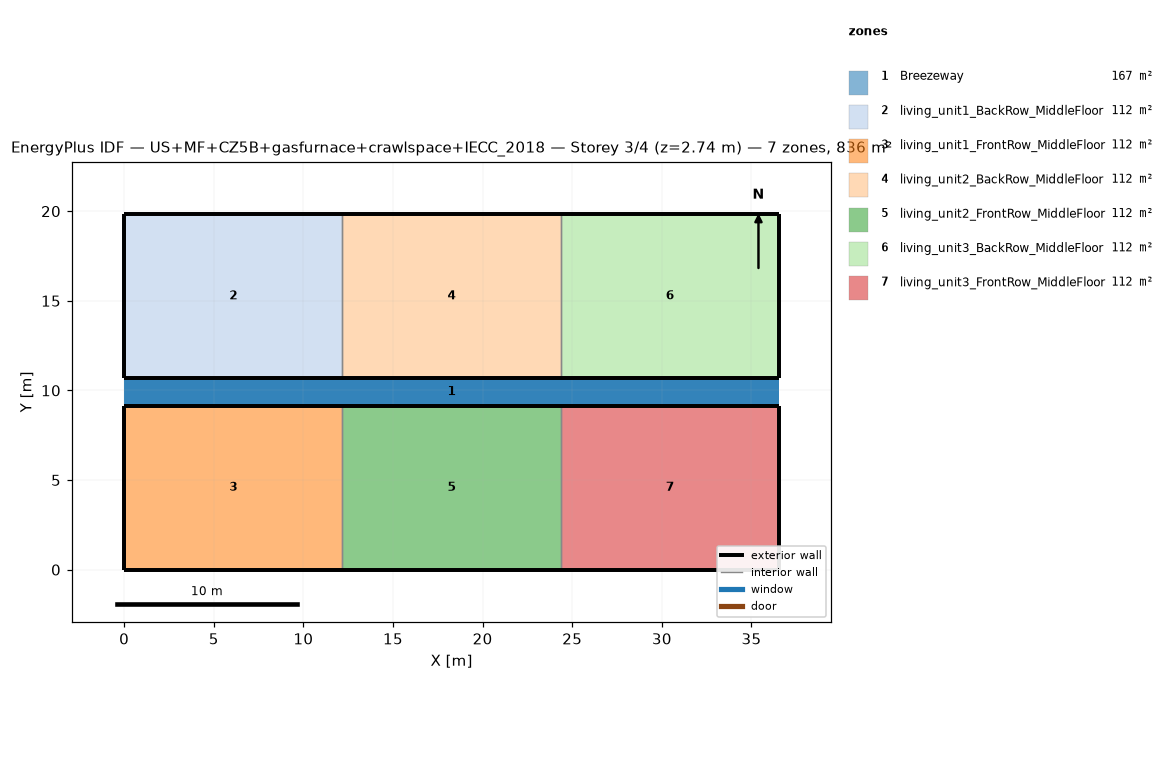
=== STOREY PLAN SPEC (per zone: floor XY polygon, exterior-wall plan segments, windows/doors) ===
zone 1: Breezeway  (167.0 m²)
  floor: (36.54, 9.16) (0.00, 9.16) (0.00, 10.68) (36.54, 10.68)
  floor: (36.54, 9.16) (0.00, 9.16) (0.00, 10.68) (36.54, 10.68)
  floor: (36.54, 9.16) (0.00, 9.16) (0.00, 10.68) (36.54, 10.68)
zone 2: living_unit1_BackRow_MiddleFloor  (111.5 m²)
  floor: (12.18, 10.68) (0.00, 10.68) (0.00, 19.84) (12.18, 19.84)
  exterior wall: (0.00, 10.68) – (12.18, 10.68)  [12.2 m]
  exterior wall: (12.18, 19.84) – (0.00, 19.84)  [12.2 m]
  exterior wall: (0.00, 19.84) – (0.00, 10.68)  [9.2 m]
  interior walls: 1
zone 3: living_unit1_FrontRow_MiddleFloor  (111.5 m²)
  floor: (12.18, 0.00) (0.00, 0.00) (0.00, 9.16) (12.18, 9.16)
  exterior wall: (0.00, 0.00) – (12.18, 0.00)  [12.2 m]
  exterior wall: (12.18, 9.16) – (0.00, 9.16)  [12.2 m]
  exterior wall: (0.00, 9.16) – (0.00, 0.00)  [9.2 m]
  interior walls: 1
zone 4: living_unit2_BackRow_MiddleFloor  (111.5 m²)
  floor: (24.36, 10.68) (12.18, 10.68) (12.18, 19.84) (24.36, 19.84)
  exterior wall: (12.18, 10.68) – (24.36, 10.68)  [12.2 m]
  exterior wall: (24.36, 19.84) – (12.18, 19.84)  [12.2 m]
  interior walls: 2
zone 5: living_unit2_FrontRow_MiddleFloor  (111.5 m²)
  floor: (24.36, 0.00) (12.18, 0.00) (12.18, 9.16) (24.36, 9.16)
  exterior wall: (12.18, 0.00) – (24.36, 0.00)  [12.2 m]
  exterior wall: (24.36, 9.16) – (12.18, 9.16)  [12.2 m]
  interior walls: 2
zone 6: living_unit3_BackRow_MiddleFloor  (111.5 m²)
  floor: (36.54, 10.68) (24.36, 10.68) (24.36, 19.84) (36.54, 19.84)
  exterior wall: (24.36, 10.68) – (36.54, 10.68)  [12.2 m]
  exterior wall: (36.54, 10.68) – (36.54, 19.84)  [9.2 m]
  exterior wall: (36.54, 19.84) – (24.36, 19.84)  [12.2 m]
  interior walls: 1
zone 7: living_unit3_FrontRow_MiddleFloor  (111.5 m²)
  floor: (36.54, 0.00) (24.36, 0.00) (24.36, 9.16) (36.54, 9.16)
  exterior wall: (24.36, 0.00) – (36.54, 0.00)  [12.2 m]
  exterior wall: (36.54, 0.00) – (36.54, 9.16)  [9.2 m]
  exterior wall: (36.54, 9.16) – (24.36, 9.16)  [12.2 m]
  interior walls: 1

=== DERIVED (storey summary) ===
Building: US+MF+CZ5B+gasfurnace+crawlspace+IECC_2018
Storey: 3 of 4  (floor level z = 2.74 m)
Storey gross floor area: 836.2 m²
Zones on this storey: 7
  - Breezeway: floor 167.0 m²
  - living_unit1_BackRow_MiddleFloor: floor 111.5 m²; exterior wall 33.5 m (86.9 m²); WWR 0.0%
  - living_unit1_FrontRow_MiddleFloor: floor 111.5 m²; exterior wall 33.5 m (86.9 m²); WWR 0.0%
  - living_unit2_BackRow_MiddleFloor: floor 111.5 m²; exterior wall 24.4 m (63.1 m²); WWR 0.0%
  - living_unit2_FrontRow_MiddleFloor: floor 111.5 m²; exterior wall 24.4 m (63.1 m²); WWR 0.0%
  - living_unit3_BackRow_MiddleFloor: floor 111.5 m²; exterior wall 33.5 m (86.9 m²); WWR 0.0%
  - living_unit3_FrontRow_MiddleFloor: floor 111.5 m²; exterior wall 33.5 m (86.9 m²); WWR 0.0%
Zone adjacency (shared interzone walls):
  - living_unit1_BackRow_MiddleFloor ↔ living_unit2_BackRow_MiddleFloor
  - living_unit1_FrontRow_MiddleFloor ↔ living_unit2_FrontRow_MiddleFloor
  - living_unit2_BackRow_MiddleFloor ↔ living_unit3_BackRow_MiddleFloor
  - living_unit2_FrontRow_MiddleFloor ↔ living_unit3_FrontRow_MiddleFloor